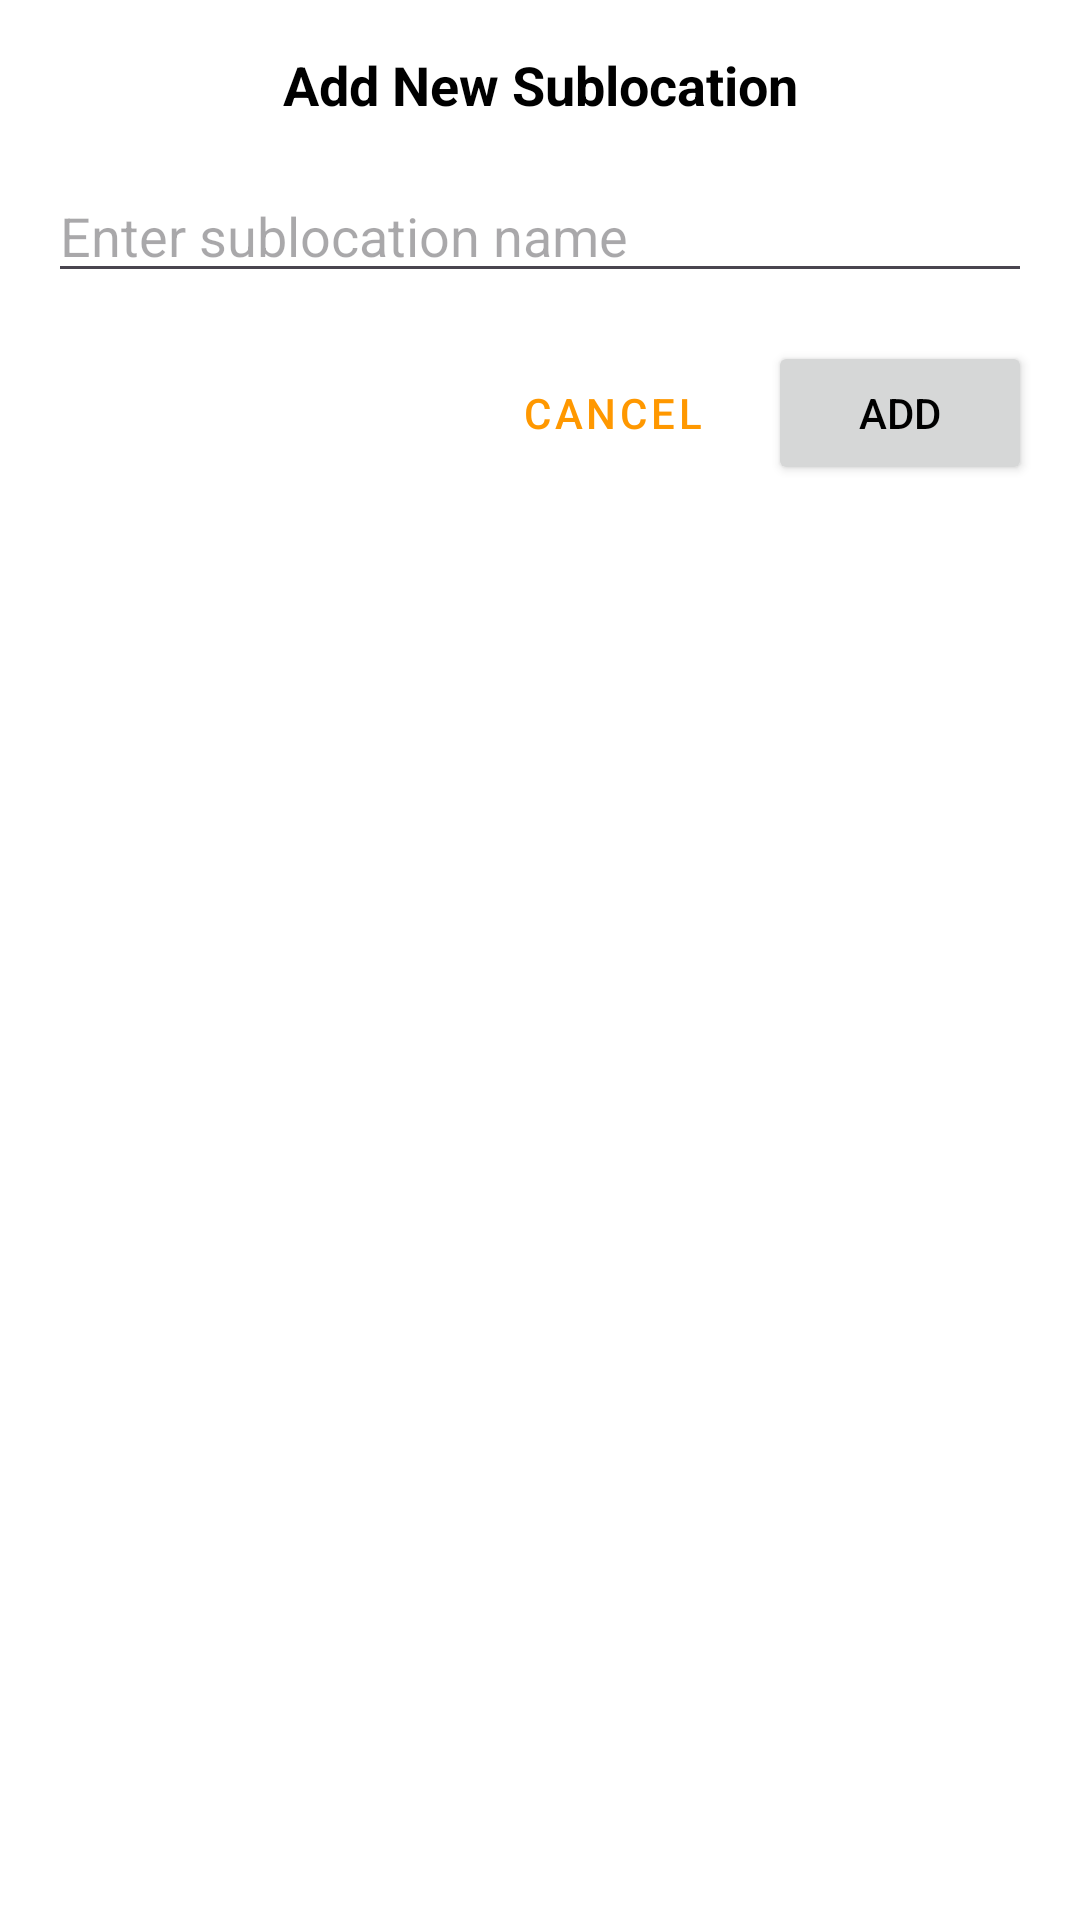

This screen was rendered from an Android layout file. Write that file and the resources it references.
<!-- AndroidManifest.xml: application theme Theme.Whereismysamaan -->
<!-- res/layout/dialog_add_sublocation.xml -->
<?xml version="1.0" encoding="utf-8"?>
<LinearLayout xmlns:android="http://schemas.android.com/apk/res/android"
    android:layout_width="match_parent"
    android:layout_height="wrap_content"
    android:orientation="vertical"
    android:padding="16dp">

    <TextView
        android:layout_width="match_parent"
        android:layout_height="wrap_content"
        android:text="@string/add_new_sublocation"
        android:textSize="18sp"
        android:textStyle="bold"
        android:gravity="center"
        android:layout_marginBottom="16dp"/>

    <EditText
        android:id="@+id/et_sublocation_name"
        android:layout_width="match_parent"
        android:layout_height="wrap_content"
        android:hint="@string/enter_sublocation_name"
        android:inputType="text"
        android:maxLines="1"
        android:layout_marginBottom="16dp"/>

    <LinearLayout
        android:layout_width="match_parent"
        android:layout_height="wrap_content"
        android:orientation="horizontal"
        android:gravity="end">

        <Button
            android:id="@+id/btn_cancel"
            android:layout_width="wrap_content"
            android:layout_height="wrap_content"
            android:text="@string/cancel"
            android:layout_marginEnd="8dp"
            style="@style/Widget.MaterialComponents.Button.TextButton"/>

        <Button
            android:id="@+id/btn_add"
            android:layout_width="wrap_content"
            android:layout_height="wrap_content"
            android:text="@string/add"/>
    </LinearLayout>
</LinearLayout>
<!-- resources referenced by this layout -->
<resources>
  <string name="add">Add</string>
  <string name="add_new_sublocation">Add New Sublocation</string>
  <string name="cancel">Cancel</string>
  <string name="enter_sublocation_name">Enter sublocation name</string>
  <style name="Theme.Whereismysamaan" parent="Base.Theme.Whereismysamaan" />
  <style name="Base.Theme.Whereismysamaan" parent="Theme.Material3.DayNight.NoActionBar">
          
          <item name="colorPrimary">@color/orange</item>
          <item name="colorPrimaryDark">@color/dark_orange</item>
          <item name="colorAccent">@color/light_orange</item>
          <item name="android:windowBackground">@color/white</item>
          <item name="android:textColor">@color/black</item>
      </style>
  <color name="orange">#FF9800</color>
  <color name="dark_orange">#E68A00</color>
  <color name="light_orange">#FFAD33</color>
  <color name="white">#FFFFFFFF</color>
  <color name="black">#FF000000</color>
</resources>
